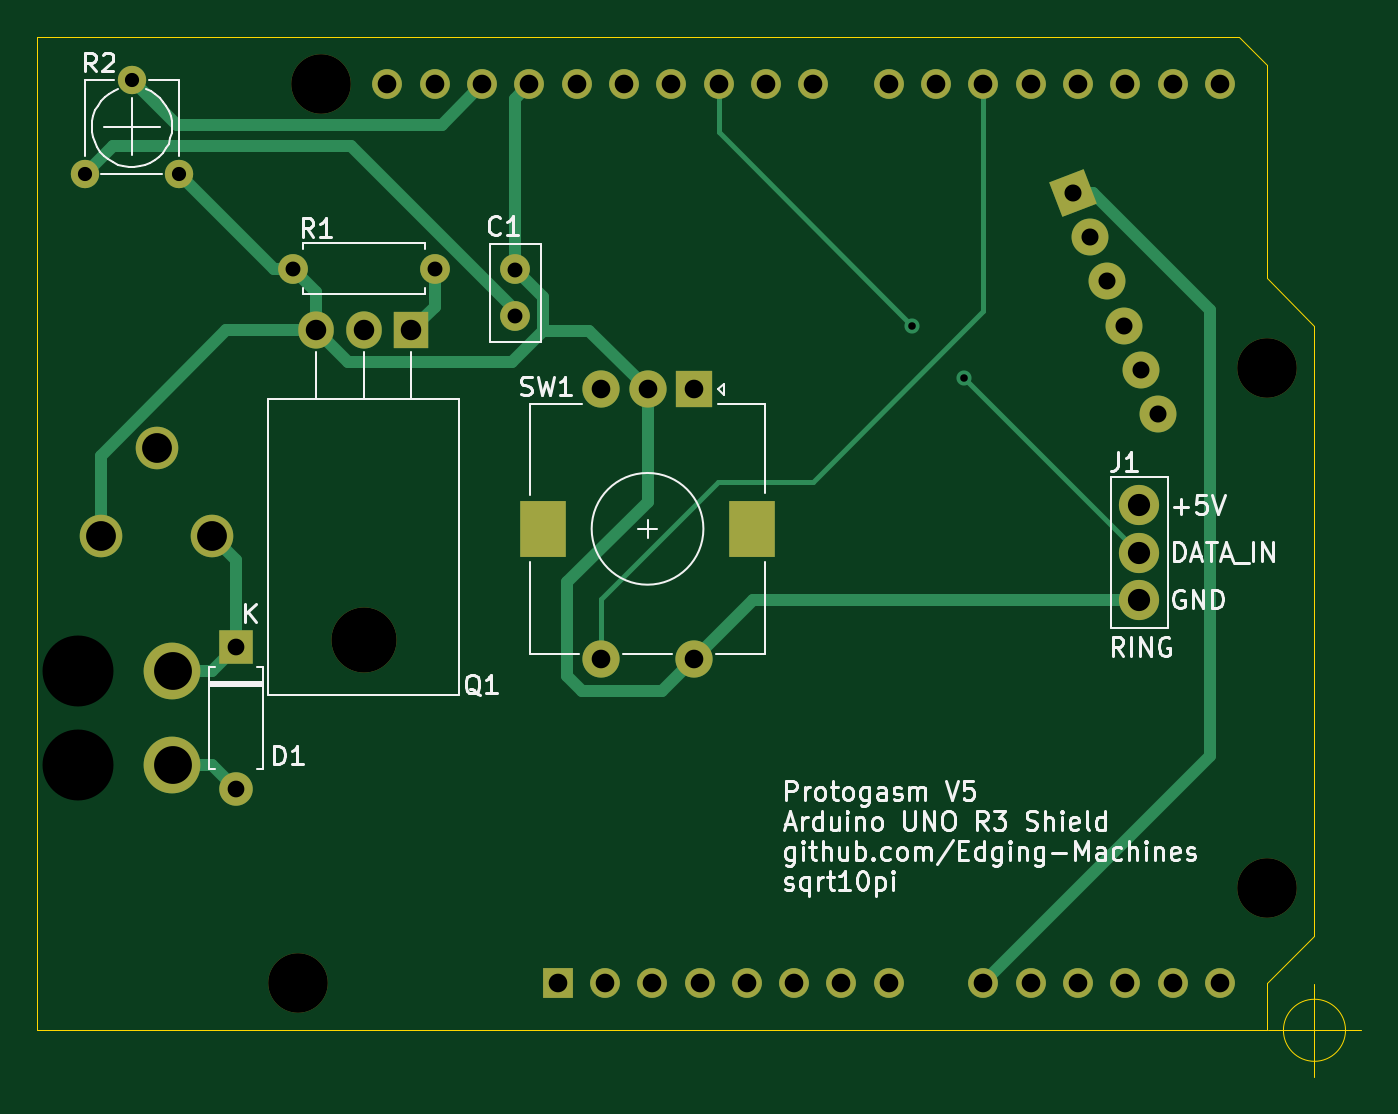
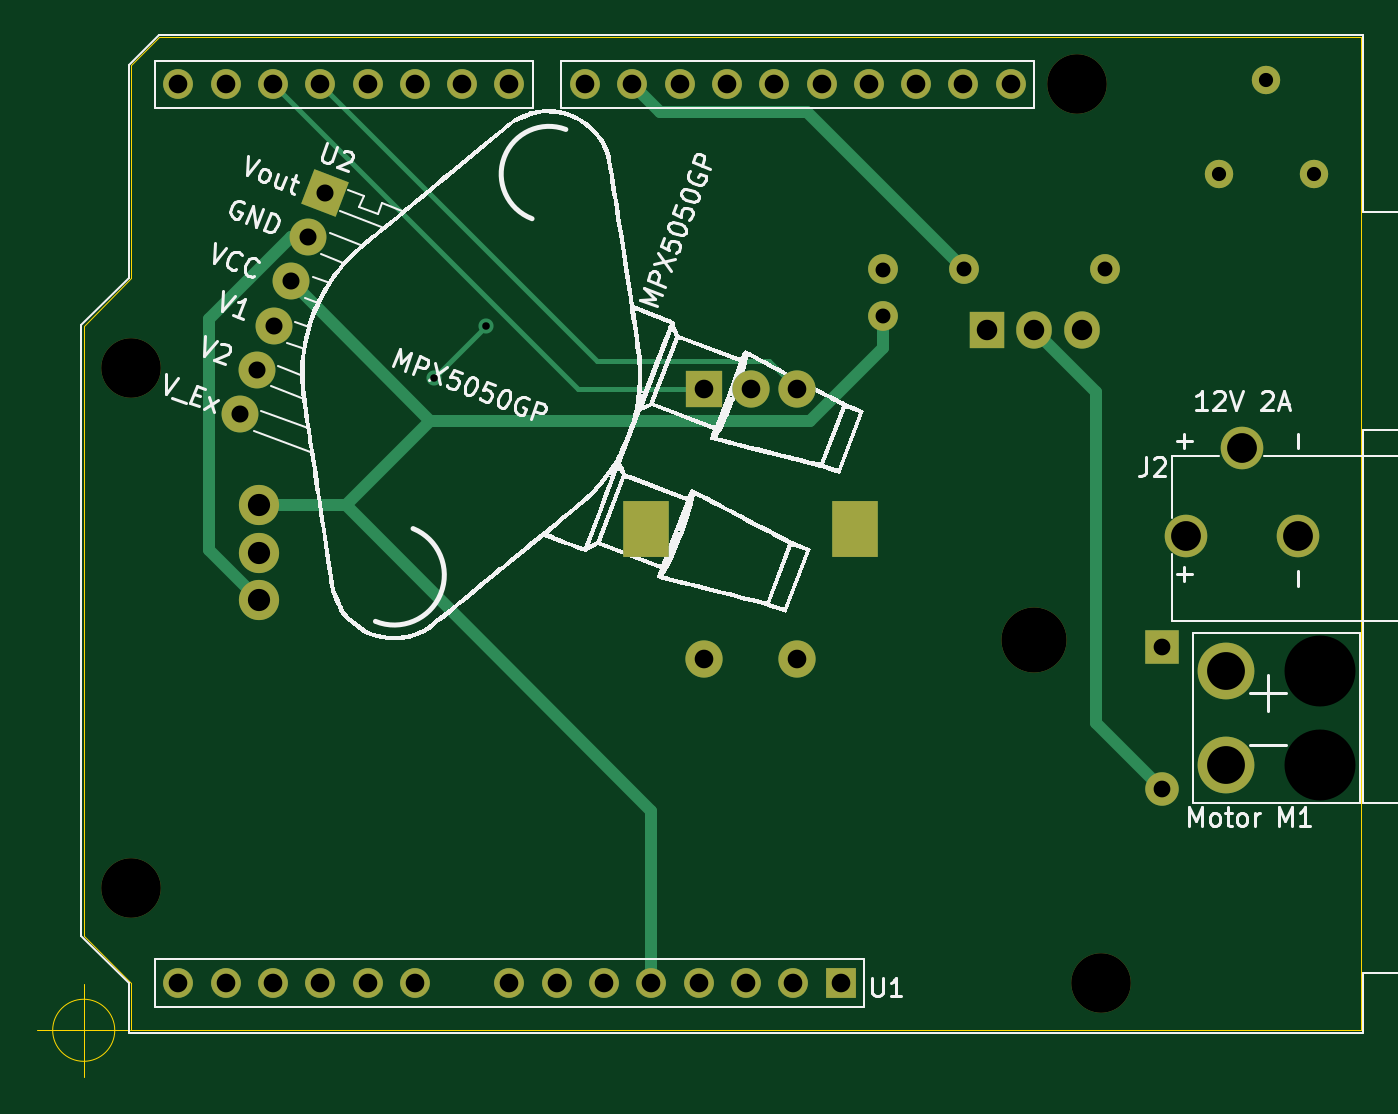
Circuit board: 11 layer files. Board 71.1 x 55.8 mm.
- bottom_copper: Protogasm-Board-V2-B_Cu.gbr (7233 bytes)
- bottom_mask: Protogasm-Board-V2-B_Mask.gbr (3188 bytes)
- paste: Protogasm-Board-V2-B_Paste.gbr (529 bytes)
- bottom_silk: Protogasm-Board-V2-B_Silkscreen.gbr (40616 bytes)
- outline: Protogasm-Board-V2-Edge_Cuts.gbr (1048 bytes)
- top_copper: Protogasm-Board-V2-F_Cu.gbr (8490 bytes)
- top_mask: Protogasm-Board-V2-F_Mask.gbr (3188 bytes)
- paste: Protogasm-Board-V2-F_Paste.gbr (529 bytes)
- top_silk: Protogasm-Board-V2-F_Silkscreen.gbr (30666 bytes)
- drill: Protogasm-Board-V2-NPTH.drl (604 bytes)
- drill: Protogasm-Board-V2-PTH.drl (1818 bytes)

=== bottom_copper: Protogasm-Board-V2-B_Cu.gbr (7233 bytes, source omitted) ===
=== bottom_mask: Protogasm-Board-V2-B_Mask.gbr ===
%TF.GenerationSoftware,KiCad,Pcbnew,6.0.3-a3aad9c10e~116~ubuntu20.04.1*%
%TF.CreationDate,2022-03-21T01:13:56-04:00*%
%TF.ProjectId,Protogasm-Board-V2,50726f74-6f67-4617-936d-2d426f617264,rev?*%
%TF.SameCoordinates,PX68290a0PY76b1be0*%
%TF.FileFunction,Soldermask,Bot*%
%TF.FilePolarity,Negative*%
%FSLAX46Y46*%
G04 Gerber Fmt 4.6, Leading zero omitted, Abs format (unit mm)*
G04 Created by KiCad (PCBNEW 6.0.3-a3aad9c10e~116~ubuntu20.04.1) date 2022-03-21 01:13:56*
%MOMM*%
%LPD*%
G01*
G04 APERTURE LIST*
G04 Aperture macros list*
%AMRotRect*
0 Rectangle, with rotation*
0 The origin of the aperture is its center*
0 $1 length*
0 $2 width*
0 $3 Rotation angle, in degrees counterclockwise*
0 Add horizontal line*
21,1,$1,$2,0,0,$3*%
G04 Aperture macros list end*
%ADD10C,1.600000*%
%ADD11O,1.600000X1.600000*%
%ADD12R,2.000000X2.000000*%
%ADD13C,2.000000*%
%ADD14R,2.500000X3.000000*%
%ADD15O,3.500000X3.500000*%
%ADD16R,1.905000X2.000000*%
%ADD17O,1.905000X2.000000*%
%ADD18C,2.159000*%
%ADD19R,1.800000X1.800000*%
%ADD20O,1.800000X1.800000*%
%ADD21C,1.524000*%
%ADD22C,2.286000*%
%ADD23C,3.200000*%
%ADD24R,1.600000X1.600000*%
%ADD25RotRect,1.981200X1.981200X201.000000*%
%ADD26C,1.981200*%
%ADD27C,3.302000*%
%ADD28C,3.048000*%
G04 APERTURE END LIST*
D10*
%TO.C,R1*%
X21336000Y40894000D03*
D11*
X13716000Y40894000D03*
%TD*%
D12*
%TO.C,SW1*%
X35266000Y34428000D03*
D13*
X30266000Y34428000D03*
X32766000Y34428000D03*
D14*
X38366000Y26928000D03*
X27166000Y26928000D03*
D13*
X35266000Y19928000D03*
X30266000Y19928000D03*
%TD*%
D10*
%TO.C,C1*%
X25654000Y38354000D03*
X25654000Y40854000D03*
%TD*%
D15*
%TO.C,Q1*%
X17526000Y20932000D03*
D16*
X20066000Y37592000D03*
D17*
X17526000Y37592000D03*
X14986000Y37592000D03*
%TD*%
D18*
%TO.C,J1*%
X59182000Y28194000D03*
X59182000Y25654000D03*
X59182000Y23114000D03*
%TD*%
D19*
%TO.C,D1*%
X10668000Y20574000D03*
D20*
X10668000Y12954000D03*
%TD*%
D21*
%TO.C,R2*%
X2540000Y45974000D03*
X5080000Y51054000D03*
X7620000Y45974000D03*
%TD*%
D22*
%TO.C,J2*%
X9398000Y26543000D03*
X3397999Y26543000D03*
X6398000Y31243000D03*
%TD*%
D23*
%TO.C,U1*%
X15240000Y50800000D03*
X66040000Y7620000D03*
X13970000Y2540000D03*
X66040000Y35560000D03*
D24*
X27940000Y2540000D03*
D11*
X30480000Y2540000D03*
X33020000Y2540000D03*
X35560000Y2540000D03*
X38100000Y2540000D03*
X40640000Y2540000D03*
X43180000Y2540000D03*
X45720000Y2540000D03*
X50800000Y2540000D03*
X53340000Y2540000D03*
X55880000Y2540000D03*
X58420000Y2540000D03*
X60960000Y2540000D03*
X63500000Y2540000D03*
X63500000Y50800000D03*
X60960000Y50800000D03*
X58420000Y50800000D03*
X55880000Y50800000D03*
X53340000Y50800000D03*
X50800000Y50800000D03*
X48260000Y50800000D03*
X45720000Y50800000D03*
X41660000Y50800000D03*
X39120000Y50800000D03*
X36580000Y50800000D03*
X34040000Y50800000D03*
X31500000Y50800000D03*
X28960000Y50800000D03*
X26420000Y50800000D03*
X23880000Y50800000D03*
X21340000Y50800000D03*
X18800000Y50800000D03*
%TD*%
D25*
%TO.C,U2*%
X55626000Y44958000D03*
D26*
X56536255Y42586706D03*
X57446509Y40215411D03*
X58356764Y37844117D03*
X59267018Y35472823D03*
X60177273Y33101529D03*
%TD*%
D27*
%TO.C,M1*%
X2176500Y19304000D03*
X2176500Y14224000D03*
D28*
X7256500Y19304000D03*
X7256500Y14224000D03*
%TD*%
M02*

=== paste: Protogasm-Board-V2-B_Paste.gbr ===
%TF.GenerationSoftware,KiCad,Pcbnew,6.0.3-a3aad9c10e~116~ubuntu20.04.1*%
%TF.CreationDate,2022-03-21T01:13:56-04:00*%
%TF.ProjectId,Protogasm-Board-V2,50726f74-6f67-4617-936d-2d426f617264,rev?*%
%TF.SameCoordinates,PX68290a0PY76b1be0*%
%TF.FileFunction,Paste,Bot*%
%TF.FilePolarity,Positive*%
%FSLAX46Y46*%
G04 Gerber Fmt 4.6, Leading zero omitted, Abs format (unit mm)*
G04 Created by KiCad (PCBNEW 6.0.3-a3aad9c10e~116~ubuntu20.04.1) date 2022-03-21 01:13:56*
%MOMM*%
%LPD*%
G01*
G04 APERTURE LIST*
G04 APERTURE END LIST*
M02*

=== bottom_silk: Protogasm-Board-V2-B_Silkscreen.gbr (40616 bytes, source omitted) ===
=== outline: Protogasm-Board-V2-Edge_Cuts.gbr ===
%TF.GenerationSoftware,KiCad,Pcbnew,6.0.3-a3aad9c10e~116~ubuntu20.04.1*%
%TF.CreationDate,2022-03-21T01:13:56-04:00*%
%TF.ProjectId,Protogasm-Board-V2,50726f74-6f67-4617-936d-2d426f617264,rev?*%
%TF.SameCoordinates,PX68290a0PY76b1be0*%
%TF.FileFunction,Profile,NP*%
%FSLAX46Y46*%
G04 Gerber Fmt 4.6, Leading zero omitted, Abs format (unit mm)*
G04 Created by KiCad (PCBNEW 6.0.3-a3aad9c10e~116~ubuntu20.04.1) date 2022-03-21 01:13:56*
%MOMM*%
%LPD*%
G01*
G04 APERTURE LIST*
%TA.AperFunction,Profile*%
%ADD10C,0.050000*%
%TD*%
G04 APERTURE END LIST*
D10*
X66040000Y2540000D02*
X68580000Y5080000D01*
X64516000Y53340000D02*
X0Y53340000D01*
X0Y0D02*
X66040000Y0D01*
X66040000Y40386000D02*
X66040000Y51816000D01*
X66040000Y51816000D02*
X64516000Y53340000D01*
X0Y53340000D02*
X0Y0D01*
X68580000Y5080000D02*
X68580000Y37846000D01*
X68580000Y37846000D02*
X66040000Y40386000D01*
X66040000Y0D02*
X66040000Y2540000D01*
X70246666Y0D02*
G75*
G03*
X70246666Y0I-1666666J0D01*
G01*
X66080000Y0D02*
X71080000Y0D01*
X68580000Y2500000D02*
X68580000Y-2500000D01*
M02*

=== top_copper: Protogasm-Board-V2-F_Cu.gbr (8490 bytes, source omitted) ===
=== top_mask: Protogasm-Board-V2-F_Mask.gbr ===
%TF.GenerationSoftware,KiCad,Pcbnew,6.0.3-a3aad9c10e~116~ubuntu20.04.1*%
%TF.CreationDate,2022-03-21T01:13:56-04:00*%
%TF.ProjectId,Protogasm-Board-V2,50726f74-6f67-4617-936d-2d426f617264,rev?*%
%TF.SameCoordinates,PX68290a0PY76b1be0*%
%TF.FileFunction,Soldermask,Top*%
%TF.FilePolarity,Negative*%
%FSLAX46Y46*%
G04 Gerber Fmt 4.6, Leading zero omitted, Abs format (unit mm)*
G04 Created by KiCad (PCBNEW 6.0.3-a3aad9c10e~116~ubuntu20.04.1) date 2022-03-21 01:13:56*
%MOMM*%
%LPD*%
G01*
G04 APERTURE LIST*
G04 Aperture macros list*
%AMRotRect*
0 Rectangle, with rotation*
0 The origin of the aperture is its center*
0 $1 length*
0 $2 width*
0 $3 Rotation angle, in degrees counterclockwise*
0 Add horizontal line*
21,1,$1,$2,0,0,$3*%
G04 Aperture macros list end*
%ADD10C,1.600000*%
%ADD11O,1.600000X1.600000*%
%ADD12R,2.000000X2.000000*%
%ADD13C,2.000000*%
%ADD14R,2.500000X3.000000*%
%ADD15O,3.500000X3.500000*%
%ADD16R,1.905000X2.000000*%
%ADD17O,1.905000X2.000000*%
%ADD18C,2.159000*%
%ADD19R,1.800000X1.800000*%
%ADD20O,1.800000X1.800000*%
%ADD21C,1.524000*%
%ADD22C,2.286000*%
%ADD23C,3.200000*%
%ADD24R,1.600000X1.600000*%
%ADD25RotRect,1.981200X1.981200X201.000000*%
%ADD26C,1.981200*%
%ADD27C,3.302000*%
%ADD28C,3.048000*%
G04 APERTURE END LIST*
D10*
%TO.C,R1*%
X21336000Y40894000D03*
D11*
X13716000Y40894000D03*
%TD*%
D12*
%TO.C,SW1*%
X35266000Y34428000D03*
D13*
X30266000Y34428000D03*
X32766000Y34428000D03*
D14*
X38366000Y26928000D03*
X27166000Y26928000D03*
D13*
X35266000Y19928000D03*
X30266000Y19928000D03*
%TD*%
D10*
%TO.C,C1*%
X25654000Y38354000D03*
X25654000Y40854000D03*
%TD*%
D15*
%TO.C,Q1*%
X17526000Y20932000D03*
D16*
X20066000Y37592000D03*
D17*
X17526000Y37592000D03*
X14986000Y37592000D03*
%TD*%
D18*
%TO.C,J1*%
X59182000Y28194000D03*
X59182000Y25654000D03*
X59182000Y23114000D03*
%TD*%
D19*
%TO.C,D1*%
X10668000Y20574000D03*
D20*
X10668000Y12954000D03*
%TD*%
D21*
%TO.C,R2*%
X2540000Y45974000D03*
X5080000Y51054000D03*
X7620000Y45974000D03*
%TD*%
D22*
%TO.C,J2*%
X9398000Y26543000D03*
X3397999Y26543000D03*
X6398000Y31243000D03*
%TD*%
D23*
%TO.C,U1*%
X15240000Y50800000D03*
X66040000Y7620000D03*
X13970000Y2540000D03*
X66040000Y35560000D03*
D24*
X27940000Y2540000D03*
D11*
X30480000Y2540000D03*
X33020000Y2540000D03*
X35560000Y2540000D03*
X38100000Y2540000D03*
X40640000Y2540000D03*
X43180000Y2540000D03*
X45720000Y2540000D03*
X50800000Y2540000D03*
X53340000Y2540000D03*
X55880000Y2540000D03*
X58420000Y2540000D03*
X60960000Y2540000D03*
X63500000Y2540000D03*
X63500000Y50800000D03*
X60960000Y50800000D03*
X58420000Y50800000D03*
X55880000Y50800000D03*
X53340000Y50800000D03*
X50800000Y50800000D03*
X48260000Y50800000D03*
X45720000Y50800000D03*
X41660000Y50800000D03*
X39120000Y50800000D03*
X36580000Y50800000D03*
X34040000Y50800000D03*
X31500000Y50800000D03*
X28960000Y50800000D03*
X26420000Y50800000D03*
X23880000Y50800000D03*
X21340000Y50800000D03*
X18800000Y50800000D03*
%TD*%
D25*
%TO.C,U2*%
X55626000Y44958000D03*
D26*
X56536255Y42586706D03*
X57446509Y40215411D03*
X58356764Y37844117D03*
X59267018Y35472823D03*
X60177273Y33101529D03*
%TD*%
D27*
%TO.C,M1*%
X2176500Y19304000D03*
X2176500Y14224000D03*
D28*
X7256500Y19304000D03*
X7256500Y14224000D03*
%TD*%
M02*

=== paste: Protogasm-Board-V2-F_Paste.gbr ===
%TF.GenerationSoftware,KiCad,Pcbnew,6.0.3-a3aad9c10e~116~ubuntu20.04.1*%
%TF.CreationDate,2022-03-21T01:13:56-04:00*%
%TF.ProjectId,Protogasm-Board-V2,50726f74-6f67-4617-936d-2d426f617264,rev?*%
%TF.SameCoordinates,PX68290a0PY76b1be0*%
%TF.FileFunction,Paste,Top*%
%TF.FilePolarity,Positive*%
%FSLAX46Y46*%
G04 Gerber Fmt 4.6, Leading zero omitted, Abs format (unit mm)*
G04 Created by KiCad (PCBNEW 6.0.3-a3aad9c10e~116~ubuntu20.04.1) date 2022-03-21 01:13:56*
%MOMM*%
%LPD*%
G01*
G04 APERTURE LIST*
G04 APERTURE END LIST*
M02*

=== top_silk: Protogasm-Board-V2-F_Silkscreen.gbr (30666 bytes, source omitted) ===
=== drill: Protogasm-Board-V2-NPTH.drl ===
M48
; DRILL file {KiCad 6.0.3-a3aad9c10e~116~ubuntu20.04.1} date Mon 21 Mar 2022 01:13:55 AM EDT
; FORMAT={-:-/ absolute / inch / decimal}
; #@! TF.CreationDate,2022-03-21T01:13:55-04:00
; #@! TF.GenerationSoftware,Kicad,Pcbnew,6.0.3-a3aad9c10e~116~ubuntu20.04.1
; #@! TF.FileFunction,NonPlated,1,2,NPTH
FMAT,2
INCH
; #@! TA.AperFunction,NonPlated,NPTH,ComponentDrill
T1C0.1260
; #@! TA.AperFunction,NonPlated,NPTH,ComponentDrill
T2C0.1378
; #@! TA.AperFunction,NonPlated,NPTH,ComponentDrill
T3C0.1500
%
G90
G05
T1
X0.55Y0.1
X0.6Y2.0
X2.6Y1.4
X2.6Y0.3
T2
X0.69Y0.8241
T3
X0.0857Y0.76
X0.0857Y0.56
T0
M30

=== drill: Protogasm-Board-V2-PTH.drl ===
M48
; DRILL file {KiCad 6.0.3-a3aad9c10e~116~ubuntu20.04.1} date Mon 21 Mar 2022 01:13:55 AM EDT
; FORMAT={-:-/ absolute / inch / decimal}
; #@! TF.CreationDate,2022-03-21T01:13:55-04:00
; #@! TF.GenerationSoftware,Kicad,Pcbnew,6.0.3-a3aad9c10e~116~ubuntu20.04.1
; #@! TF.FileFunction,Plated,1,2,PTH
FMAT,2
INCH
; #@! TA.AperFunction,Plated,PTH,ViaDrill
T1C0.0160
; #@! TA.AperFunction,Plated,PTH,ComponentDrill
T2C0.0300
; #@! TA.AperFunction,Plated,PTH,ComponentDrill
T3C0.0315
; #@! TA.AperFunction,Plated,PTH,ComponentDrill
T4C0.0354
; #@! TA.AperFunction,Plated,PTH,ComponentDrill
T5C0.0360
; #@! TA.AperFunction,Plated,PTH,ComponentDrill
T6C0.0394
; #@! TA.AperFunction,Plated,PTH,ComponentDrill
T7C0.0433
; #@! TA.AperFunction,Plated,PTH,ComponentDrill
T8C0.0470
; #@! TA.AperFunction,Plated,PTH,ComponentDrill
T9C0.0630
; #@! TA.AperFunction,Plated,PTH,ComponentDrill
T10C0.0787
; #@! TA.AperFunction,Plated,PTH,ComponentDrill
T11C0.0800
%
G90
G05
T1
X1.85Y1.49
X1.96Y1.38
T2
X0.1Y1.81
X0.2Y2.01
X0.3Y1.81
T3
X0.54Y1.61
X0.84Y1.61
X1.01Y1.6084
X1.01Y1.51
T4
X0.42Y0.81
X0.42Y0.51
T5
X2.19Y1.77
X2.2258Y1.6766
X2.2617Y1.5833
X2.2975Y1.4899
X2.3333Y1.3966
X2.3692Y1.3032
T6
X0.7402Y2.0
X0.8402Y2.0
X0.9402Y2.0
X1.0402Y2.0
X1.1Y0.1
X1.1402Y2.0
X1.1916Y1.3554
X1.1916Y0.7846
X1.2Y0.1
X1.2402Y2.0
X1.29Y1.3554
X1.3Y0.1
X1.3402Y2.0
X1.3884Y1.3554
X1.3884Y0.7846
X1.4Y0.1
X1.4402Y2.0
X1.5Y0.1
X1.5402Y2.0
X1.6Y0.1
X1.6402Y2.0
X1.7Y0.1
X1.8Y2.0
X1.8Y0.1
X1.9Y2.0
X2.0Y2.0
X2.0Y0.1
X2.1Y2.0
X2.1Y0.1
X2.2Y2.0
X2.2Y0.1
X2.3Y2.0
X2.3Y0.1
X2.4Y2.0
X2.4Y0.1
X2.5Y2.0
X2.5Y0.1
T7
X0.59Y1.48
X0.69Y1.48
X0.79Y1.48
T8
X2.33Y1.11
X2.33Y1.01
X2.33Y0.91
T9
X0.1338Y1.045
X0.2519Y1.23
X0.37Y1.045
T11
X0.2857Y0.76
X0.2857Y0.56
T10
G00X1.0695Y1.07
M15
G01X1.0695Y1.0503
M16
G05
G00X1.5105Y1.07
M15
G01X1.5105Y1.0503
M16
G05
T0
M30
